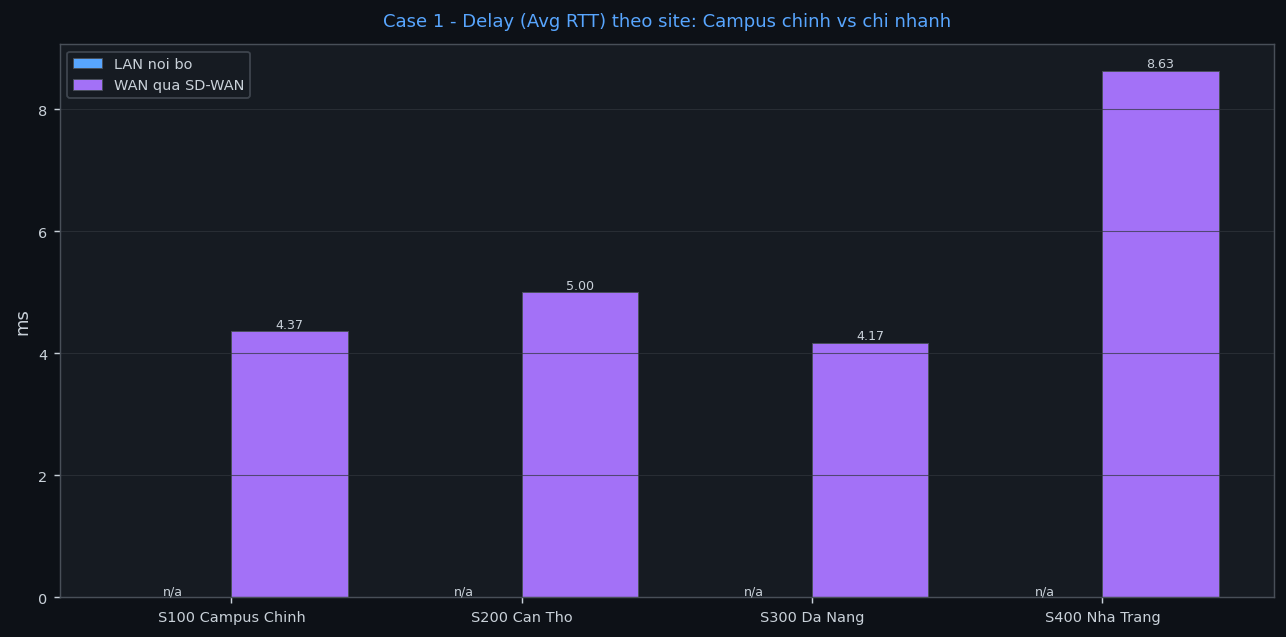

Data behind this chart, as committed beside it:
Site, Ten, Delay_LAN_ms, Delay_WAN_ms, Jitter_LAN_ms, Jitter_WAN_ms, Loss_LAN_pct, Loss_WAN_pct, Tuyen_LAN_ok, Tuyen_WAN_ok, Thr_RX_Mbps, Thr_TX_Mbps, Thr_Dinh_Mbps, Thoi_gian
100, S100 Campus Chinh, , 4.369, , 0.95, 100.0, 0.0, 0/5, 3/3, , , , 2026-10-25 16:31:43
200, S200 Can Tho, , 4.999, , 1.625, 100.0, 0.0, 0/2, 2/2, , , , 2026-10-25 16:31:43
300, S300 Da Nang, , 4.173, , 0.662, 100.0, 0.0, 0/2, 2/2, , , , 2026-10-25 16:31:43
400, S400 Nha Trang, , 8.633, , 2.25, 100.0, 0.0, 0/2, 2/2, , , , 2026-10-25 16:31:43
Site, Loai, Tuyen_Duong, Nguon_vEdge, Nguon_IF, Dich_IP, Avg_Latency_ms, Loss_pct, Jitter_ms, Min_RTT_ms, Max_RTT_ms, Ghi_chu
100, LAN, vEdge1-S100>PC-CNTT-S100-1, vEdge1-S100, loopback0, 10.1.10.100, , 100.0, , , , mat het goi, da thu nguon ge0/1(10.1.3.1…
100, LAN, vEdge1-S100>PC-TTK-S100-1, vEdge1-S100, loopback0, 10.1.20.100, , 100.0, , , , mat het goi, da thu nguon ge0/1(10.1.3.1…
100, LAN, vEdge1-S100>PC-Luat-S100-1, vEdge1-S100, loopback0, 10.1.30.100, , 100.0, , , , mat het goi, da thu nguon ge0/1(10.1.3.1…
100, LAN, vEdge1-S100>WebServer, vEdge1-S100, loopback0, 10.1.1.10, , 100.0, , , , mat het goi, da thu nguon ge0/1(10.1.3.1…
100, LAN, vEdge1-S100>DHCP-Server, vEdge1-S100, loopback0, 10.1.90.10, , 100.0, , , , mat het goi, da thu nguon ge0/1(10.1.3.1…
200, LAN, vEdge1-S200>PC-NongNghiep-S200-1, vEdge1-S200, ge0/0, 10.2.60.100, , 100.0, , , , mat het goi, da thu nguon ge0/3(10.2.2.1…
200, LAN, vEdge1-S200>PC-YTe-S200, vEdge1-S200, ge0/0, 10.2.70.101, , 100.0, , , , mat het goi, da thu nguon ge0/3(10.2.2.1…
300, LAN, vEdge1-S300>PC-DuLich-S300-1, vEdge1-S300, ge0/1, 10.3.80.100, , 100.0, , , , mat het goi, da thu nguon ge0/2(10.3.1.2…
300, LAN, vEdge1-S300>PC-TaiChinh-S300, vEdge1-S300, ge0/1, 10.3.90.100, , 100.0, , , , mat het goi, da thu nguon ge0/2(10.3.1.2…
400, LAN, vEdge1-S400>PC-ThuySan-S400-1, vEdge1-S400, ge0/1, 10.4.50.100, , 100.0, , , , mat het goi, da thu nguon ge0/2(10.4.1.2…
400, LAN, vEdge1-S400>PC-LuHanh-S400, vEdge1-S400, ge0/1, 10.4.60.101, , 100.0, , , , mat het goi, da thu nguon ge0/2(10.4.1.2…
100, WAN, vEdge1-S100>PC-NongNghiep-S200-1, vEdge1-S100, ge0/1, 10.2.60.100, 5.192, 0.0, 1.825, 3.841, 6.526, 
100, WAN, vEdge1-S100>PC-TaiChinh-S300, vEdge1-S100, ge0/1, 10.3.90.100, 3.599, 0.0, 0.425, 3.28, 3.872, 
100, WAN, vEdge1-S100>PC-LuHanh-S400-2, vEdge1-S100, ge0/1, 10.4.60.100, 4.317, 0.0, 0.6, 3.747, 5.598, 
200, WAN, vEdge1-S200>PC-CNTT-S100-1, vEdge1-S200, ge0/3, 10.1.10.100, 5.565, 0.0, 2.15, 3.7, 11.04, 
200, WAN, vEdge1-S200>WebServer, vEdge1-S200, ge0/3, 10.1.1.10, 4.433, 0.0, 1.1, 3.665, 5.916, 
300, WAN, vEdge1-S300>PC-CNTT-S100-1, vEdge1-S300, ge0/2, 10.1.10.100, 4.169, 0.0, 0.125, 3.927, 4.446, 
300, WAN, vEdge1-S300>WebServer, vEdge1-S300, ge0/2, 10.1.1.10, 4.178, 0.0, 1.2, 3.53, 5.132, 
400, WAN, vEdge1-S400>PC-CNTT-S100-1, vEdge1-S400, ge0/2, 10.1.10.100, 13.16, 0.0, 3.925, 4.237, 17.13, 
400, WAN, vEdge1-S400>WebServer, vEdge1-S400, ge0/2, 10.1.1.10, 4.103, 0.0, 0.575, 3.726, 4.722, 
